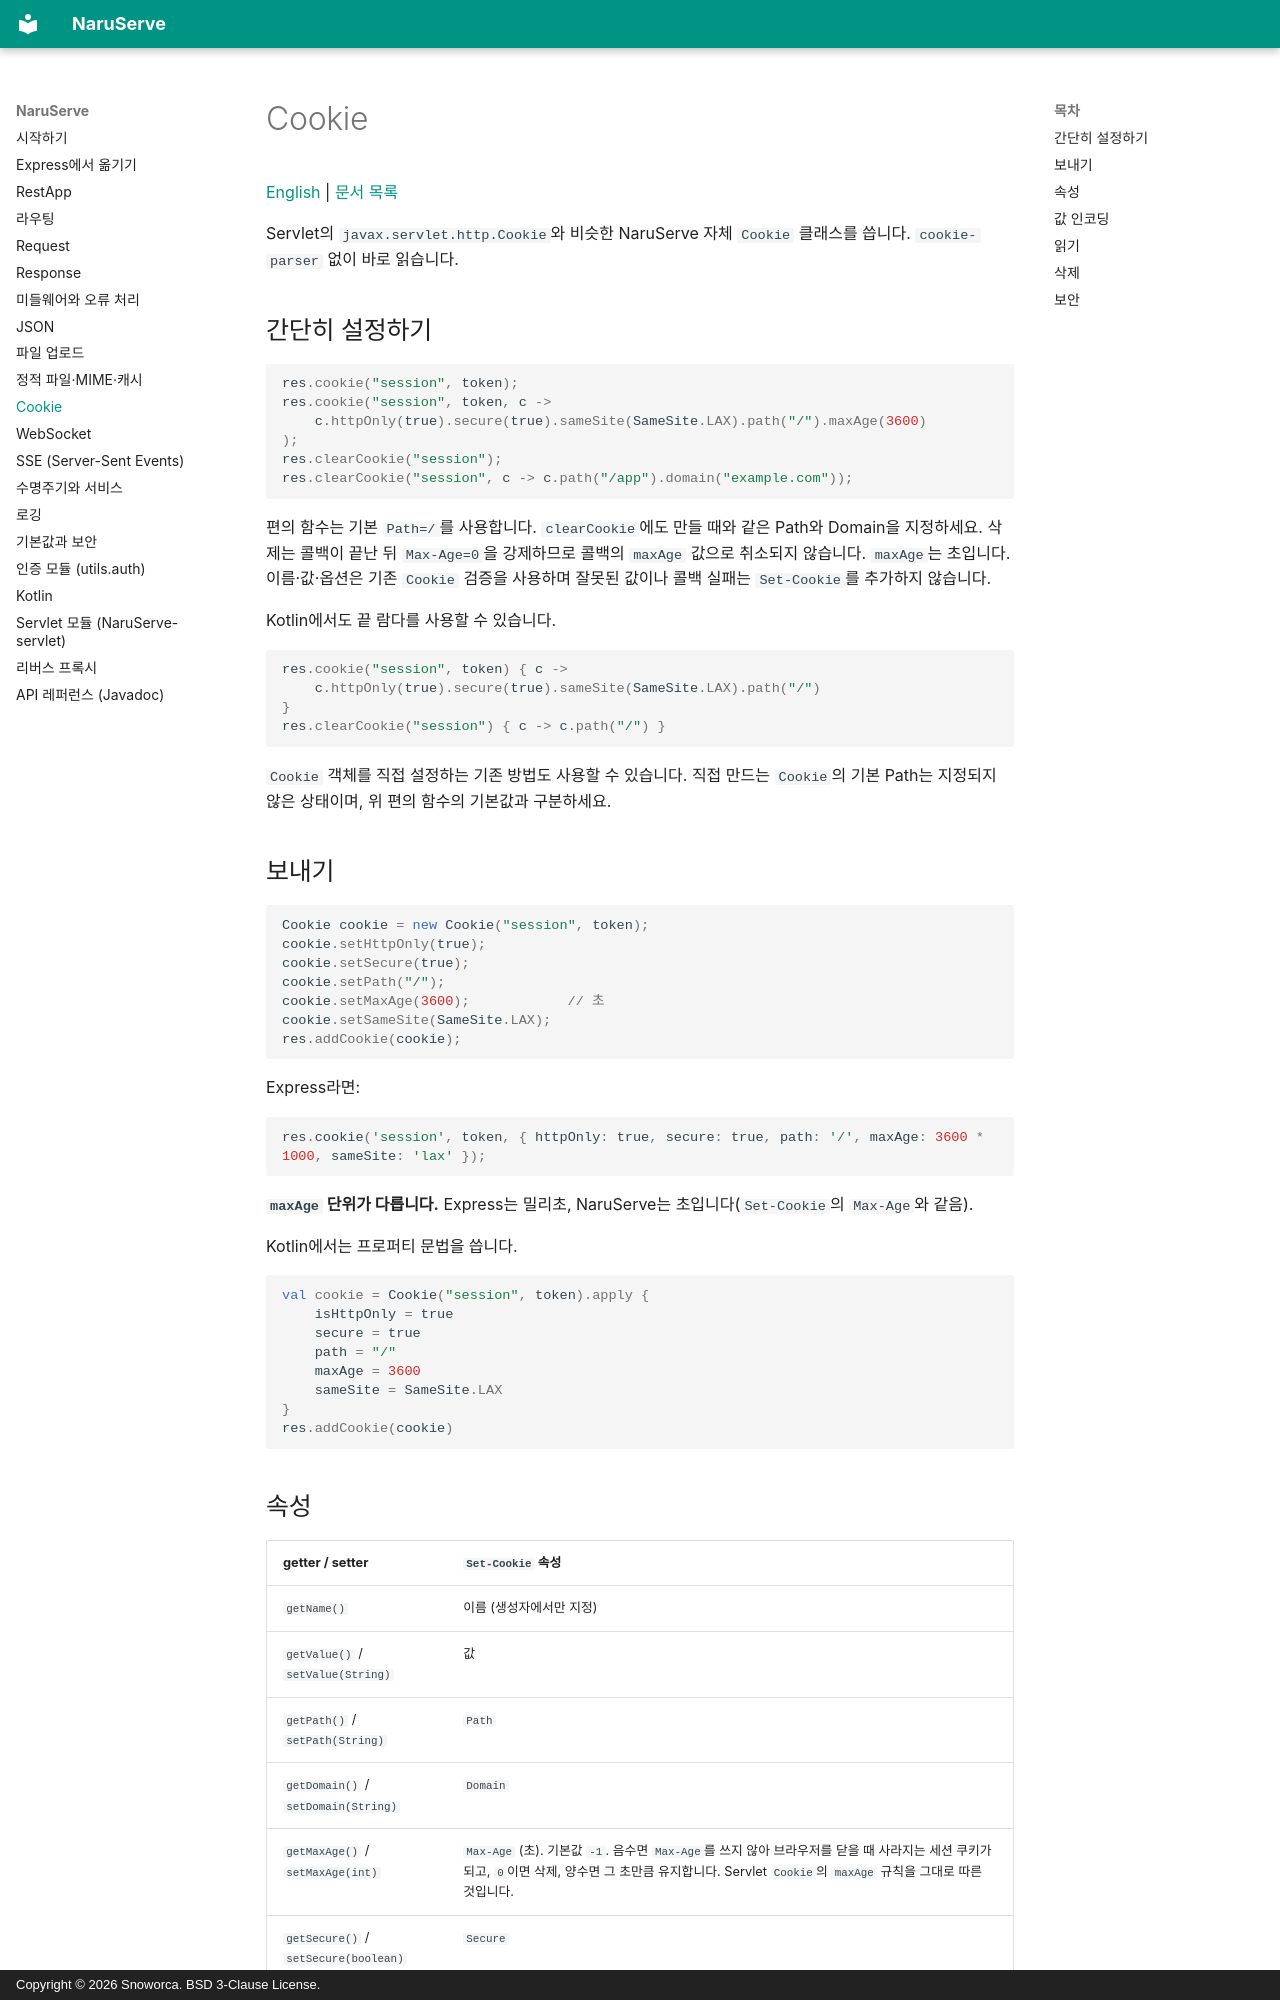

repository: Snoworca/NaruServe · page: cookie/index.html · generator: mkdocs · copyright: Copyright © 2026 Snoworca. BSD 3-Clause License.

# Cookie

[English](en/cookie.md) | [문서 목록](README.md)

Servlet의 `javax.servlet.http.Cookie`와 비슷한 NaruServe 자체 `Cookie` 클래스를 씁니다. `cookie-parser` 없이 바로 읽습니다.

## 간단히 설정하기

```java
res.cookie("session", token);
res.cookie("session", token, c ->
    c.httpOnly(true).secure(true).sameSite(SameSite.LAX).path("/").maxAge(3600)
);
res.clearCookie("session");
res.clearCookie("session", c -> c.path("/app").domain("example.com"));
```

편의 함수는 기본 `Path=/`를 사용합니다. `clearCookie`에도 만들 때와 같은 Path와 Domain을 지정하세요. 삭제는 콜백이 끝난 뒤 `Max-Age=0`을 강제하므로 콜백의 `maxAge` 값으로 취소되지 않습니다. `maxAge`는 초입니다. 이름·값·옵션은 기존 `Cookie` 검증을 사용하며 잘못된 값이나 콜백 실패는 `Set-Cookie`를 추가하지 않습니다.

Kotlin에서도 끝 람다를 사용할 수 있습니다.

```kotlin
res.cookie("session", token) { c ->
    c.httpOnly(true).secure(true).sameSite(SameSite.LAX).path("/")
}
res.clearCookie("session") { c -> c.path("/") }
```

`Cookie` 객체를 직접 설정하는 기존 방법도 사용할 수 있습니다. 직접 만드는 `Cookie`의 기본 Path는 지정되지 않은 상태이며, 위 편의 함수의 기본값과 구분하세요.

## 보내기

```java
Cookie cookie = new Cookie("session", token);
cookie.setHttpOnly(true);
cookie.setSecure(true);
cookie.setPath("/");
cookie.setMaxAge(3600);            // 초
cookie.setSameSite(SameSite.LAX);
res.addCookie(cookie);
```

Express라면:

```javascript
res.cookie('session', token, { httpOnly: true, secure: true, path: '/', maxAge: 3600 * 1000, sameSite: 'lax' });
```

**`maxAge` 단위가 다릅니다.** Express는 밀리초, NaruServe는 초입니다(`Set-Cookie`의 `Max-Age`와 같음).

Kotlin에서는 프로퍼티 문법을 씁니다.

```kotlin
val cookie = Cookie("session", token).apply {
    isHttpOnly = true
    secure = true
    path = "/"
    maxAge = 3600
    sameSite = SameSite.LAX
}
res.addCookie(cookie)
```
